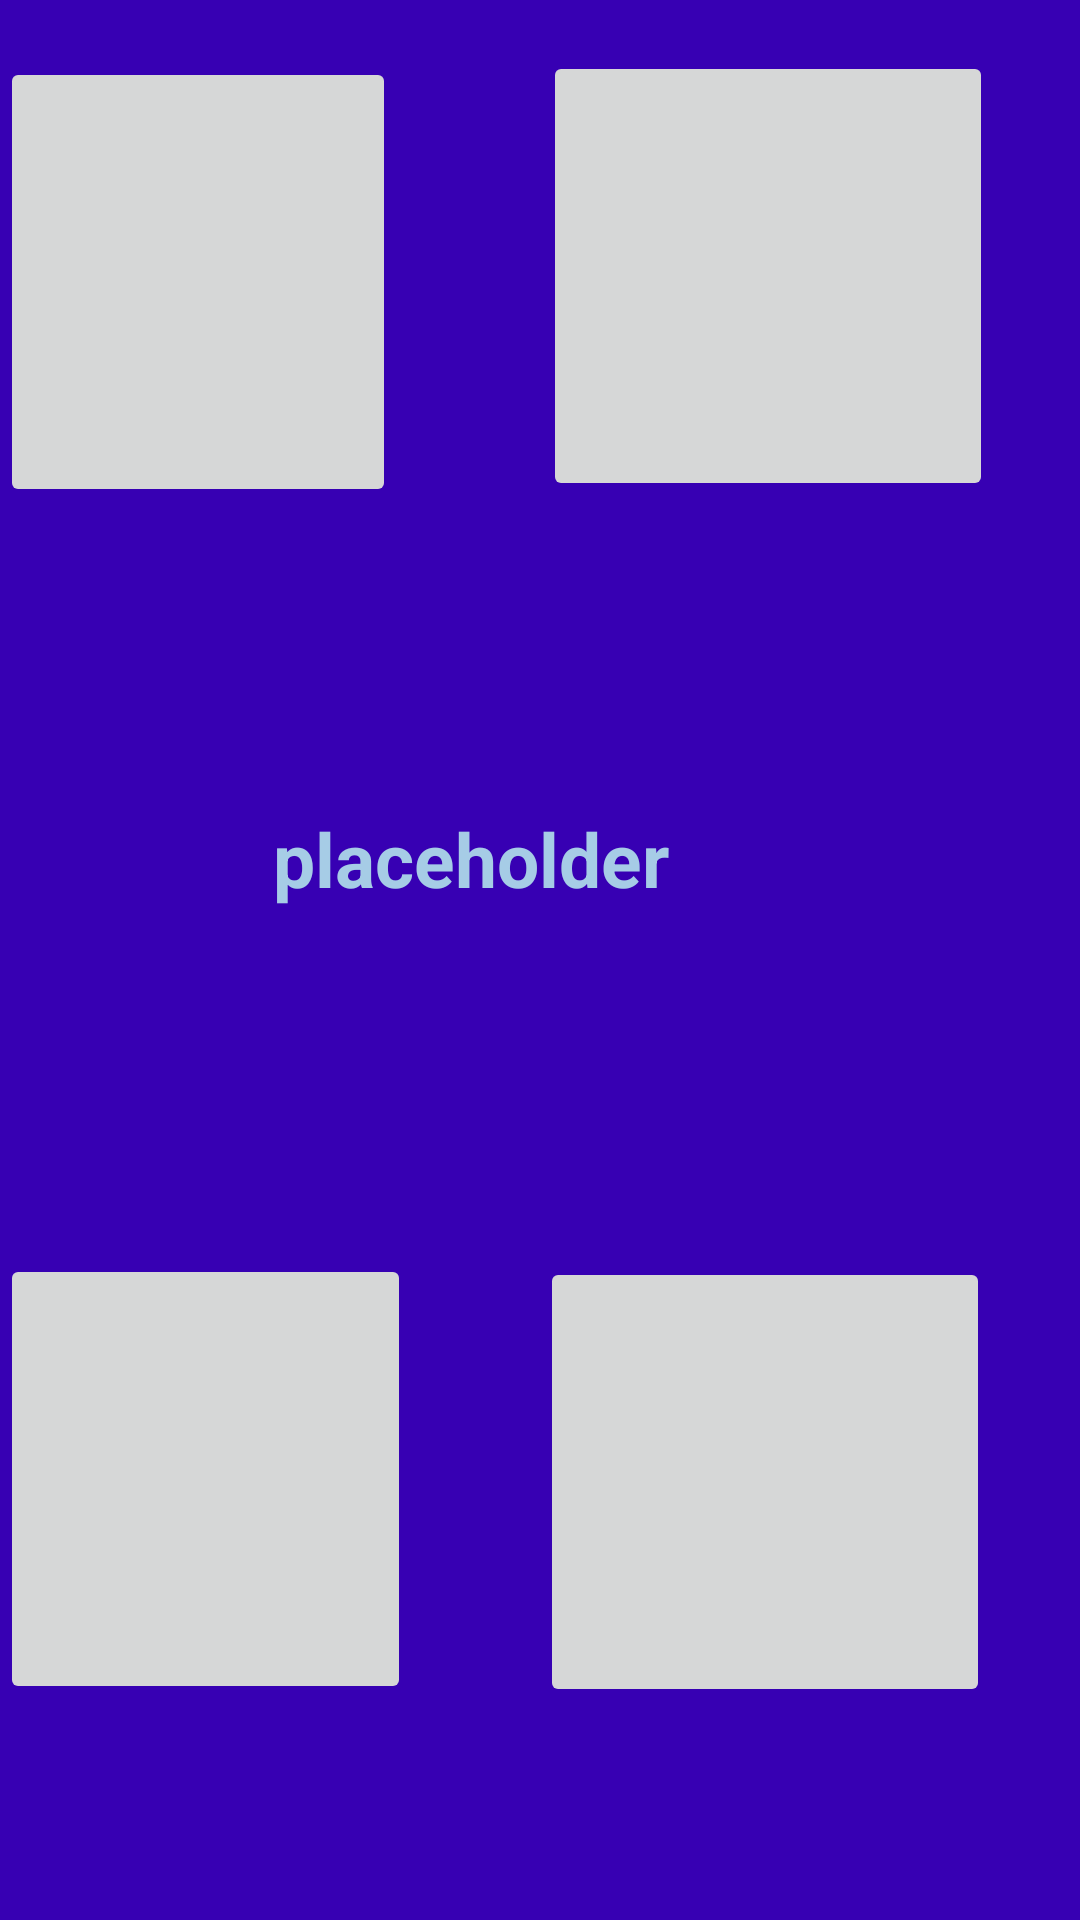

Reconstruct the res/layout file that produces this screen, plus the resources it refers to.
<!-- AndroidManifest.xml: application theme AppTheme -->
<!-- res/layout/fragment_training_choose_picture.xml -->
<?xml version="1.0" encoding="utf-8"?>
<RelativeLayout xmlns:android="http://schemas.android.com/apk/res/android"
    xmlns:app="http://schemas.android.com/apk/res-auto"
    xmlns:tools="http://schemas.android.com/tools"
    android:layout_width="match_parent"
    android:layout_height="match_parent"
    tools:context=".TrainingChoosePictureFragment">

    

    <TextView
        android:id="@+id/view_word_to_guess"
        style="@style/textStyle"
        android:layout_width="200dp"
        android:layout_height="wrap_content"
        android:layout_alignParentEnd="true"
        android:layout_alignParentBottom="true"
        android:layout_marginEnd="103dp"
        android:layout_marginBottom="337dp"
        android:text="placeholder"
        android:gravity="center"
        android:textSize="25sp"
        tools:src="@tools:sample/avatars" />

    <ImageButton
        android:id="@+id/view_other_picture_4"
        android:layout_width="150dp"
        android:layout_height="150dp"
        android:layout_alignParentEnd="true"
        android:layout_alignParentBottom="true"
        android:layout_marginEnd="30dp"
        android:layout_marginBottom="71dp"
        android:adjustViewBounds="true"
        android:padding="5dp"
        android:scaleType="fitCenter" />

    <ImageButton
        android:id="@+id/view_other_picture_1"
        android:layout_width="150dp"
        android:layout_height="150dp"
        android:layout_alignParentEnd="true"
        android:layout_alignParentBottom="true"
        android:layout_marginEnd="223dp"
        android:layout_marginBottom="72dp"
        android:adjustViewBounds="true"
        android:padding="5dp"
        android:scaleType="fitCenter" />

    <ImageButton
        android:id="@+id/view_other_picture_2"
        android:layout_width="150dp"
        android:layout_height="150dp"
        android:layout_alignParentEnd="true"
        android:layout_alignParentBottom="true"
        android:layout_marginEnd="228dp"
        android:layout_marginBottom="471dp"
        android:adjustViewBounds="true"
        android:padding="5dp"
        android:scaleType="fitCenter" />

    <ImageButton
        android:id="@+id/view_other_picture_3"
        android:layout_width="150dp"
        android:layout_height="150dp"
        android:layout_alignParentEnd="true"
        android:layout_alignParentBottom="true"
        android:layout_marginEnd="29dp"
        android:layout_marginBottom="473dp"
        android:adjustViewBounds="true"
        android:padding="5dp"
        android:scaleType="fitCenter" />

</RelativeLayout>
<!-- resources referenced by this layout -->
<resources>
  <style name="textStyle">
          <item name="android:textColor">@color/colorText</item>
          <item name="android:textStyle">bold</item>
      </style>
  <style name="AppTheme" parent="Theme.AppCompat.Light.DarkActionBar">
          
          <item name="android:background">@color/colorBackground</item>
      </style>
  <color name="colorText">#A6CCE6</color>
  <color name="colorBackground">#3700B3</color>
</resources>
